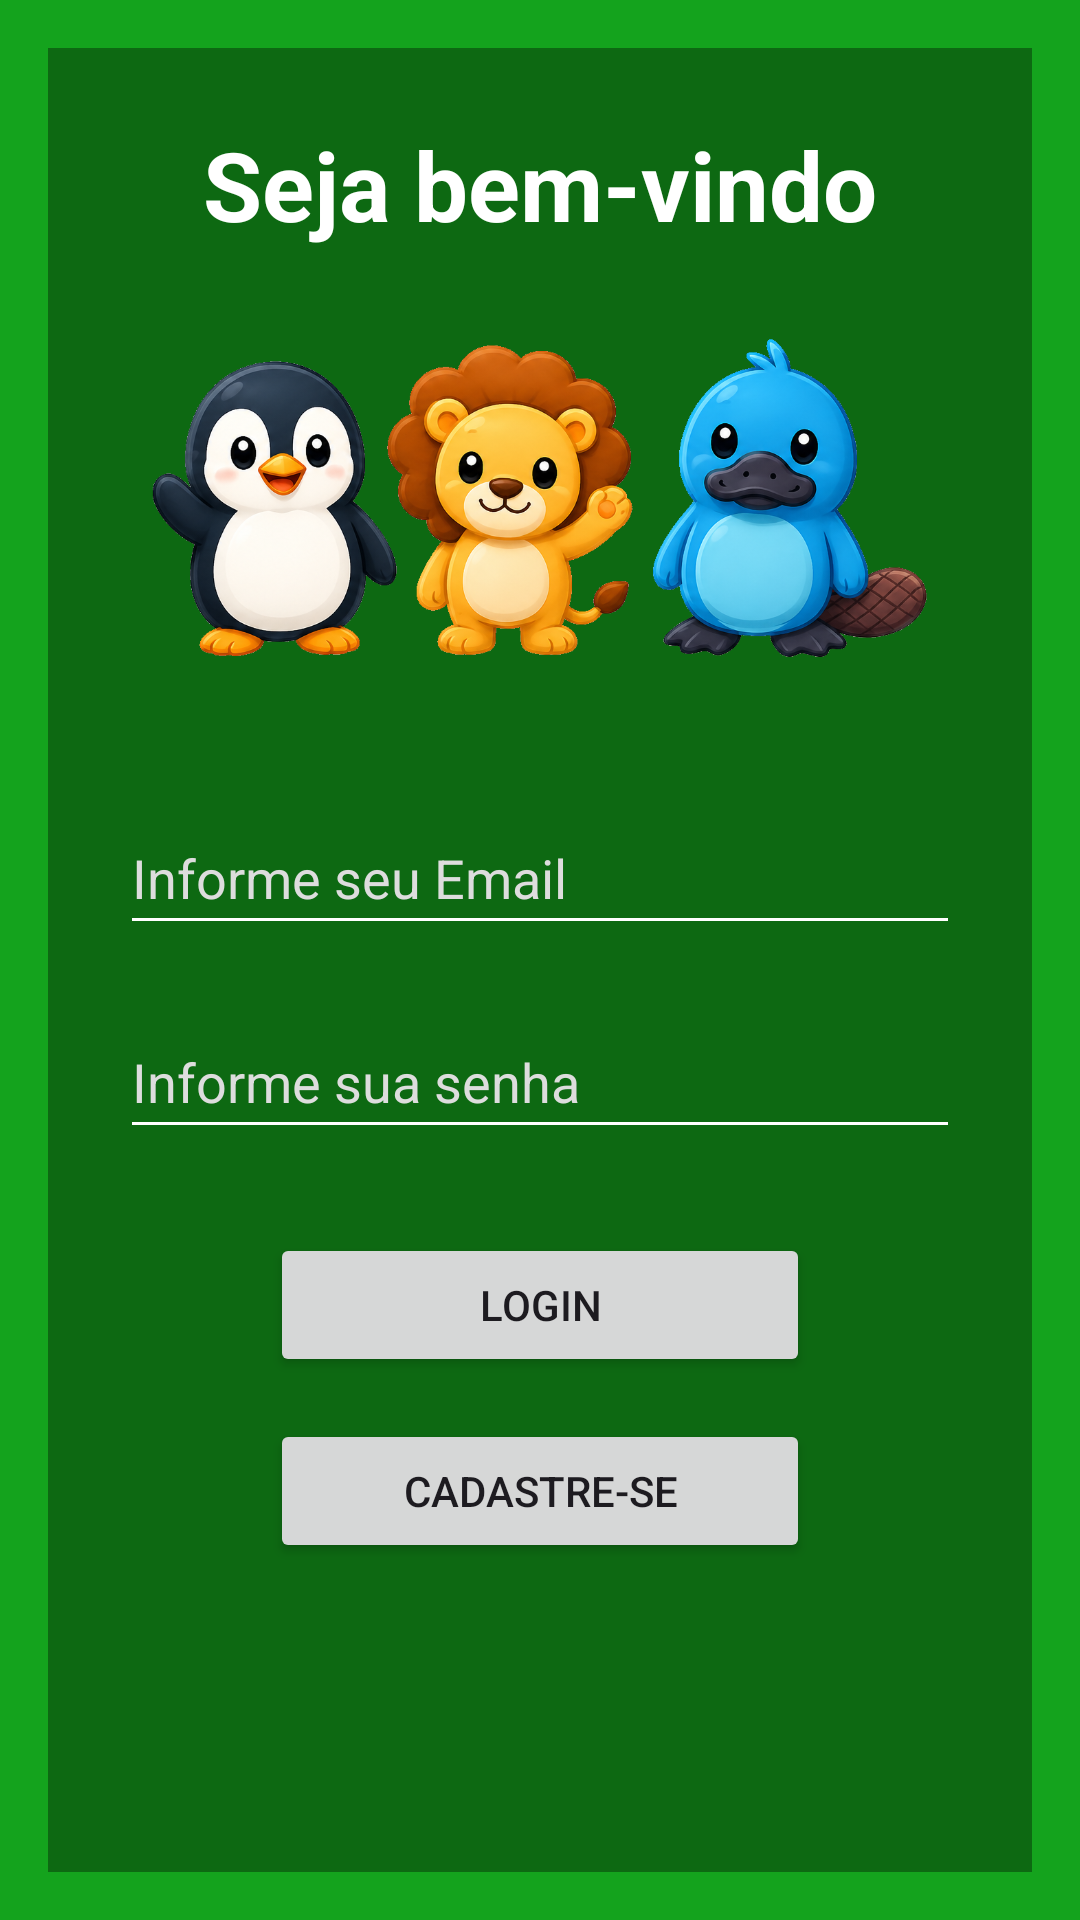

Here is an Android app screen rendered from its layout file. Give the layout XML and the strings, colors and styles it references.
<!-- AndroidManifest.xml: application theme Theme.DescarteCorreto -->
<!-- res/layout/activity_main.xml -->
<?xml version="1.0" encoding="utf-8"?>
<androidx.constraintlayout.widget.ConstraintLayout
    xmlns:android="http://schemas.android.com/apk/res/android"
    xmlns:app="http://schemas.android.com/apk/res-auto"
    xmlns:tools="http://schemas.android.com/tools"
    android:id="@+id/main"
    android:layout_width="match_parent"
    android:layout_height="match_parent"
    android:background="@color/green"
    tools:context=".MainActivity">

    <View
        android:id="@+id/view"
        android:layout_width="0dp"
        android:layout_height="0dp"
        android:layout_margin="16dp"
        android:background="@color/dark_green"
        app:layout_constraintTop_toTopOf="parent"
        app:layout_constraintBottom_toBottomOf="parent"
        app:layout_constraintStart_toStartOf="parent"
        app:layout_constraintEnd_toEndOf="parent" />


    <TextView
        android:id="@+id/textView"
        android:layout_width="wrap_content"
        android:layout_height="wrap_content"
        android:layout_marginTop="24dp"
        android:text="Seja bem-vindo"
        android:textColor="#FFFFFF"
        android:textSize="32sp"
        android:textStyle="bold"
        app:layout_constraintTop_toTopOf="@id/view"
        app:layout_constraintStart_toStartOf="parent"
        app:layout_constraintEnd_toEndOf="parent" />

    <ImageView
        android:id="@+id/imageView3"
        android:layout_width="260dp"
        android:layout_height="140dp"
        android:layout_marginTop="16dp"
        android:adjustViewBounds="true"
        android:scaleType="fitCenter"
        app:srcCompat="@drawable/bem_vindo"
        app:layout_constraintTop_toBottomOf="@id/textView"
        app:layout_constraintStart_toStartOf="parent"
        app:layout_constraintEnd_toEndOf="parent" />

    <EditText
        android:id="@+id/emailCampo"
        android:layout_width="0dp"
        android:layout_height="wrap_content"
        android:layout_marginStart="40dp"
        android:layout_marginEnd="40dp"
        android:layout_marginTop="28dp"
        android:backgroundTint="#FFFFFF"
        android:ems="10"
        android:hint="Informe seu Email"
        android:textColorHint="#DDDDDD"
        android:inputType="textEmailAddress"
        android:textColor="#FFFFFF"
        android:minHeight="48dp"
        app:layout_constraintTop_toBottomOf="@id/imageView3"
        app:layout_constraintStart_toStartOf="parent"
        app:layout_constraintEnd_toEndOf="parent" />

    <EditText
        android:id="@+id/senhaCampo"
        android:layout_width="0dp"
        android:layout_height="wrap_content"
        android:layout_marginStart="40dp"
        android:layout_marginEnd="40dp"
        android:layout_marginTop="20dp"
        android:backgroundTint="#FFFFFF"
        android:ems="10"
        android:hint="Informe sua senha"
        android:textColorHint="#DDDDDD"
        android:inputType="textPassword"
        android:textColor="#FFFFFF"
        android:minHeight="48dp"
        app:layout_constraintTop_toBottomOf="@id/emailCampo"
        app:layout_constraintStart_toStartOf="parent"
        app:layout_constraintEnd_toEndOf="parent" />

    <Button
        android:id="@+id/btnLogin"
        android:layout_width="180dp"
        android:layout_height="wrap_content"
        android:layout_marginTop="28dp"
        android:text="Login"
        app:layout_constraintTop_toBottomOf="@id/senhaCampo"
        app:layout_constraintStart_toStartOf="parent"
        app:layout_constraintEnd_toEndOf="parent" />

    <Button
        android:id="@+id/btnCadastro"
        android:layout_width="180dp"
        android:layout_height="wrap_content"
        android:layout_marginTop="14dp"
        android:text="Cadastre-se"
        app:layout_constraintTop_toBottomOf="@id/btnLogin"
        app:layout_constraintStart_toStartOf="parent"
        app:layout_constraintEnd_toEndOf="parent" />

    <ImageButton
        android:id="@+id/btnGoogle"
        android:layout_width="64dp"
        android:layout_height="64dp"
        android:layout_marginTop="20dp"
        android:background="@android:color/transparent"
        android:contentDescription="Google Login"
        android:scaleType="fitCenter"
        app:srcCompat="@drawable/google"
        app:layout_constraintTop_toBottomOf="@id/btnCadastro"
        app:layout_constraintStart_toStartOf="parent"
        app:layout_constraintEnd_toEndOf="parent" />

    <androidx.cardview.widget.CardView
        android:id="@+id/cardCadastro"
        android:layout_width="320dp"
        android:layout_height="wrap_content"
        android:visibility="gone"
        app:cardCornerRadius="20dp"
        app:cardElevation="12dp"
        app:layout_constraintTop_toTopOf="parent"
        app:layout_constraintBottom_toBottomOf="parent"
        app:layout_constraintStart_toStartOf="parent"
        app:layout_constraintEnd_toEndOf="parent">

        <LinearLayout
            android:layout_width="match_parent"
            android:layout_height="wrap_content"
            android:orientation="vertical"
            android:padding="20dp">

            <TextView
                android:layout_width="wrap_content"
                android:layout_height="wrap_content"
                android:text="Criar conta"
                android:textSize="24sp"
                android:textStyle="bold" />

            <EditText
                android:id="@+id/cadastroEmail"
                android:layout_width="match_parent"
                android:layout_height="wrap_content"
                android:layout_marginTop="20dp"
                android:hint="Digite seu email"
                android:inputType="textEmailAddress" />

            <EditText
                android:id="@+id/cadastroSenha"
                android:layout_width="match_parent"
                android:layout_height="wrap_content"
                android:layout_marginTop="12dp"
                android:hint="Digite sua senha"
                android:inputType="textPassword" />

            <Button
                android:id="@+id/btnCriarConta"
                android:layout_width="match_parent"
                android:layout_height="wrap_content"
                android:layout_marginTop="20dp"
                android:text="Cadastrar" />

            <Button
                android:id="@+id/btnFecharCadastro"
                android:layout_width="match_parent"
                android:layout_height="wrap_content"
                android:layout_marginTop="10dp"
                android:text="Fechar" />

        </LinearLayout>

    </androidx.cardview.widget.CardView>

    <ScrollView
        android:id="@+id/cardInfo"
        android:layout_width="320dp"
        android:layout_height="500dp"
        android:background="@drawable/border"
        android:padding="16dp"
        android:visibility="gone"
        app:layout_constraintTop_toTopOf="parent"
        app:layout_constraintBottom_toBottomOf="parent"
        app:layout_constraintStart_toStartOf="parent"
        app:layout_constraintEnd_toEndOf="parent">

        <LinearLayout
            android:layout_width="match_parent"
            android:layout_height="wrap_content"
            android:orientation="vertical">

            <TextView
                android:id="@+id/textView3"
                android:layout_width="match_parent"
                android:layout_height="wrap_content"
                android:gravity="center"
                android:lineSpacingExtra="6dp"
                android:paddingBottom="24dp"
                android:text="O Descarte Correto é um aplicativo acadêmico criado para incentivar a reciclagem de forma divertida e interativa.\n\nCom ele, você pode encontrar ecopontos próximos, reciclar virtualmente, ganhar pontos e desbloquear itens para personalizar seus pets.\n\nEste aplicativo foi desenvolvido exclusivamente para fins educacionais."
                android:textColor="#FFFFFF"
                android:textSize="18sp" />

            <Button
                android:id="@+id/confirmarLogin"
                android:layout_width="match_parent"
                android:layout_height="wrap_content"
                android:text="OK" />

        </LinearLayout>

    </ScrollView>

</androidx.constraintlayout.widget.ConstraintLayout>
<!-- resources referenced by this layout -->
<resources>
  <color name="dark_green">#0d6912</color>
  <color name="green">#14a31d</color>
  <!-- drawable bem_vindo: png bitmap (drawable, 519948 bytes) -->
  <!-- drawable border (drawable) -->
  <?xml version="1.0" encoding="utf-8"?>
  <shape xmlns:android="http://schemas.android.com/apk/res/android">
  
      <solid android:color="@color/green"/>
  
      <stroke
          android:width="5dp"
          android:color="@color/black_green"/>
  
      <corners
          android:radius="20dp"/>
  
      <padding
          android:left="8dp"
          android:top="8dp"
          android:right="8dp"
          android:bottom="8dp"/>
  
  </shape>
  <style name="Theme.DescarteCorreto" parent="Base.Theme.DescarteCorreto" />
  <color name="black_green">#214111</color>
  <style name="Base.Theme.DescarteCorreto" parent="Theme.Material3.DayNight.NoActionBar">
          
          
      </style>
</resources>
